Dataset: image_machine_learning (GitHub, YoanBosko/TUBESAI). Classes: manusia AI, human real photo, pemandangan AI, landscape real photo.

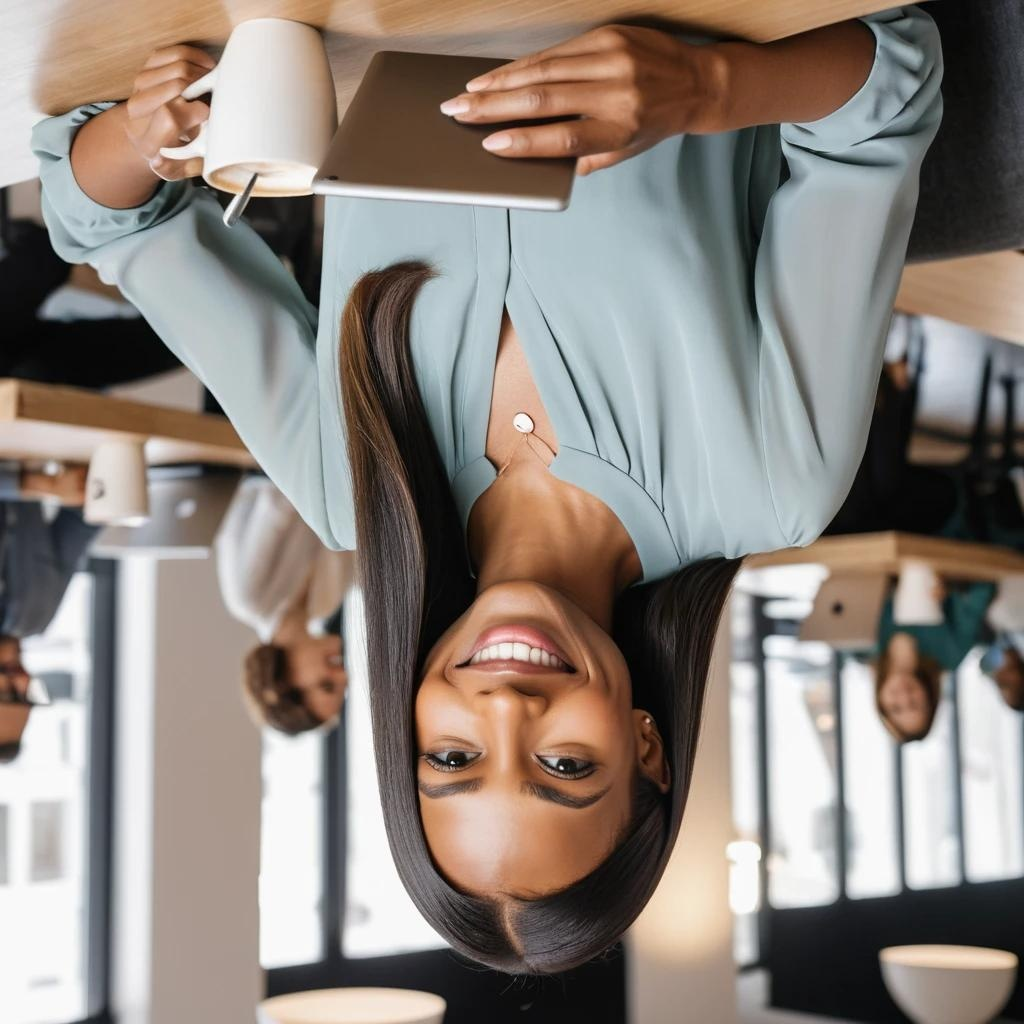
Label: manusia AI

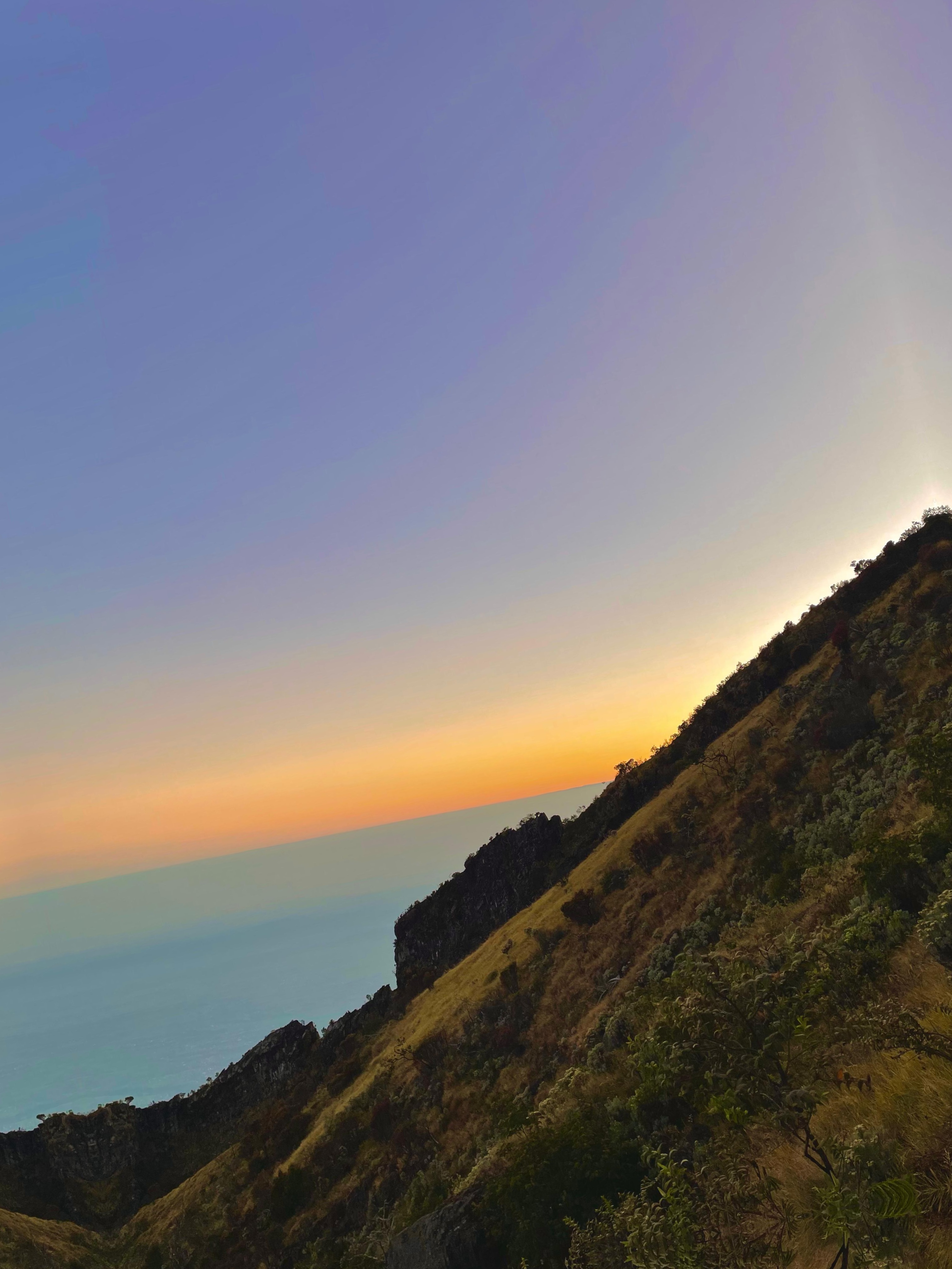
Label: landscape real photo

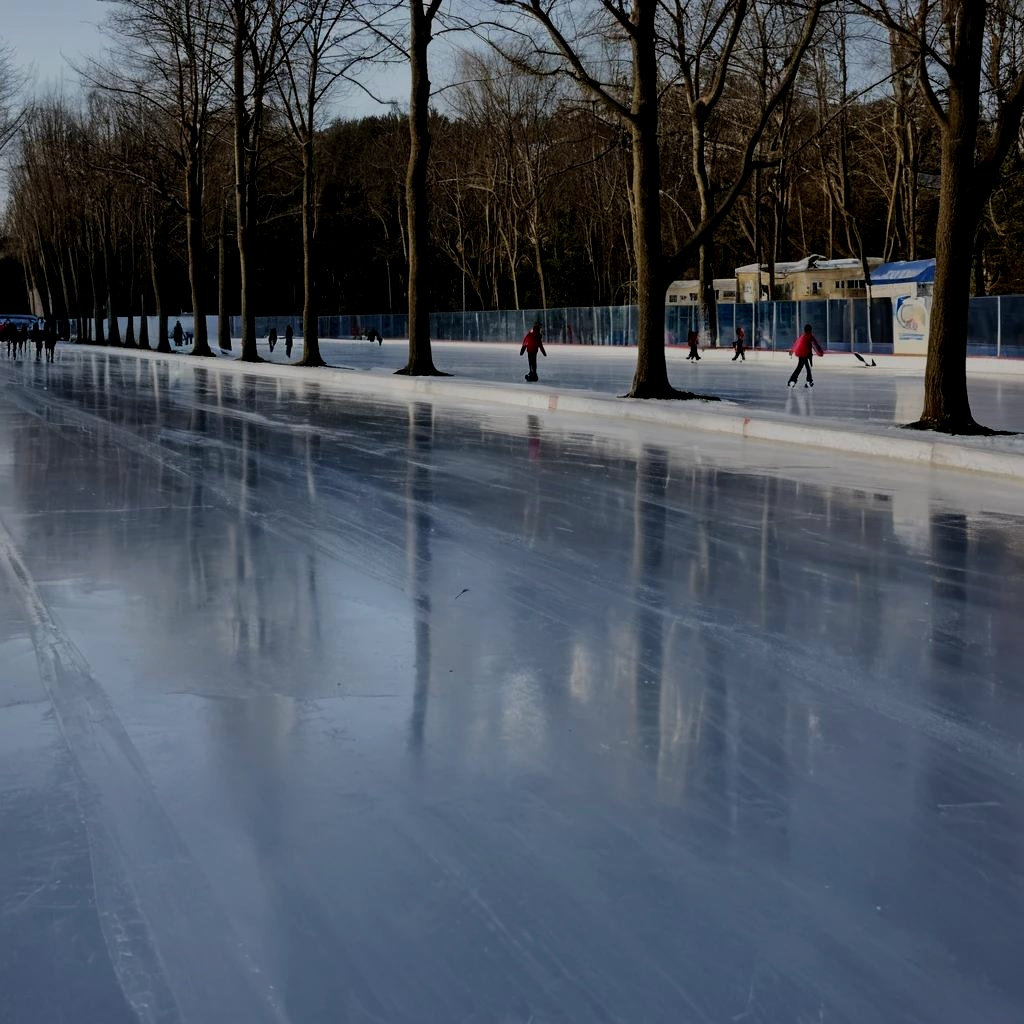
Label: pemandangan AI

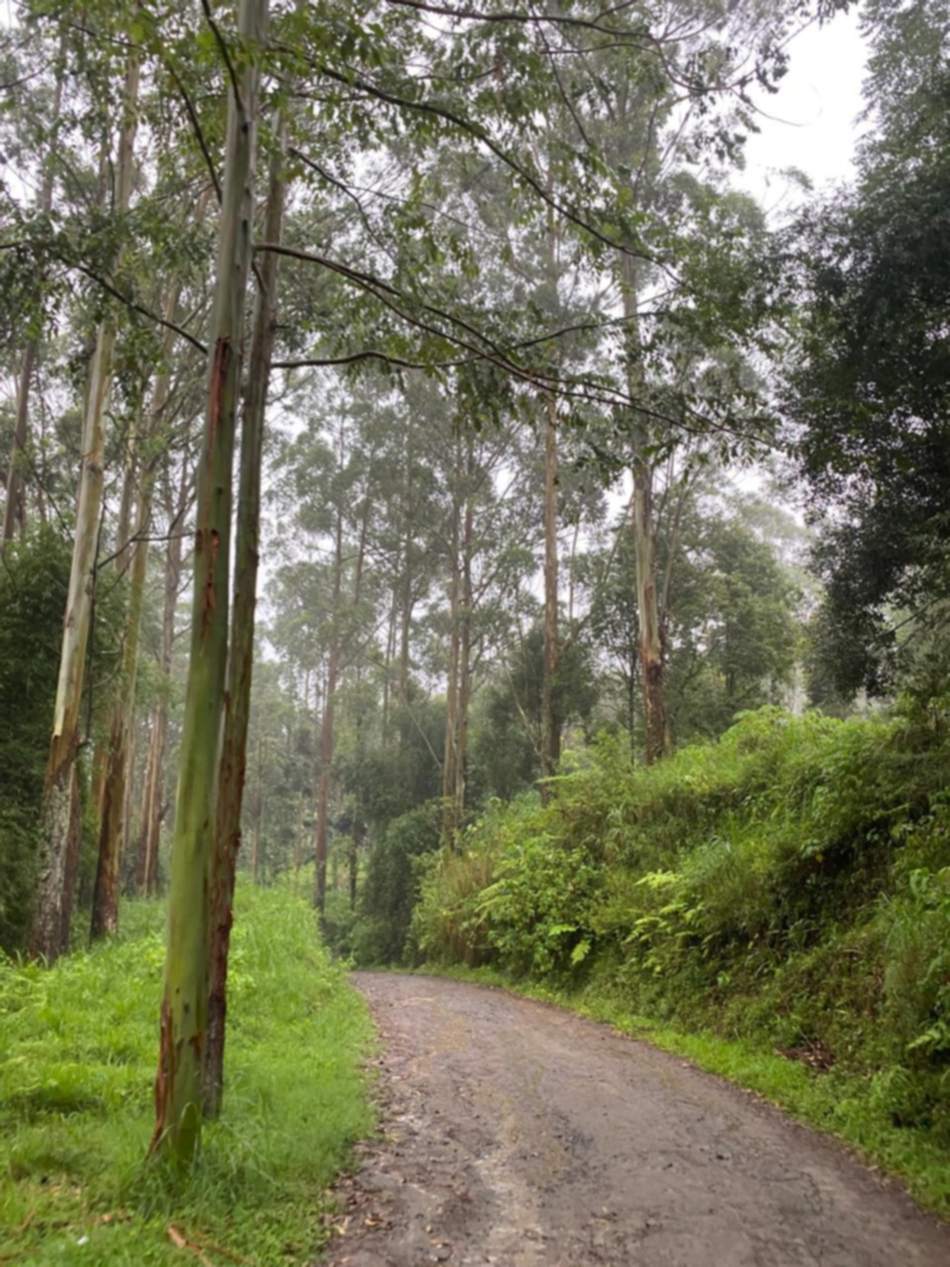
Label: landscape real photo

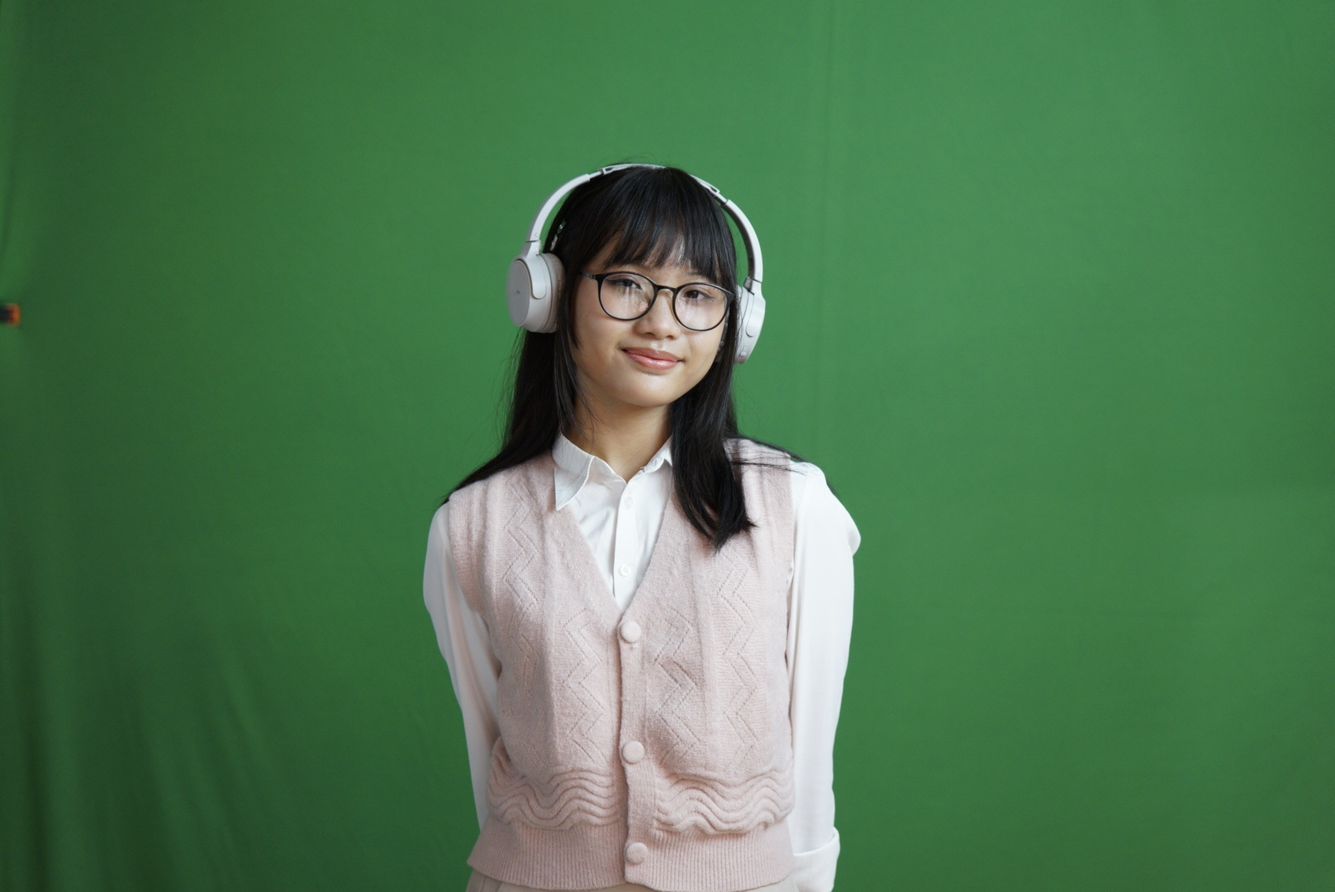
Label: human real photo

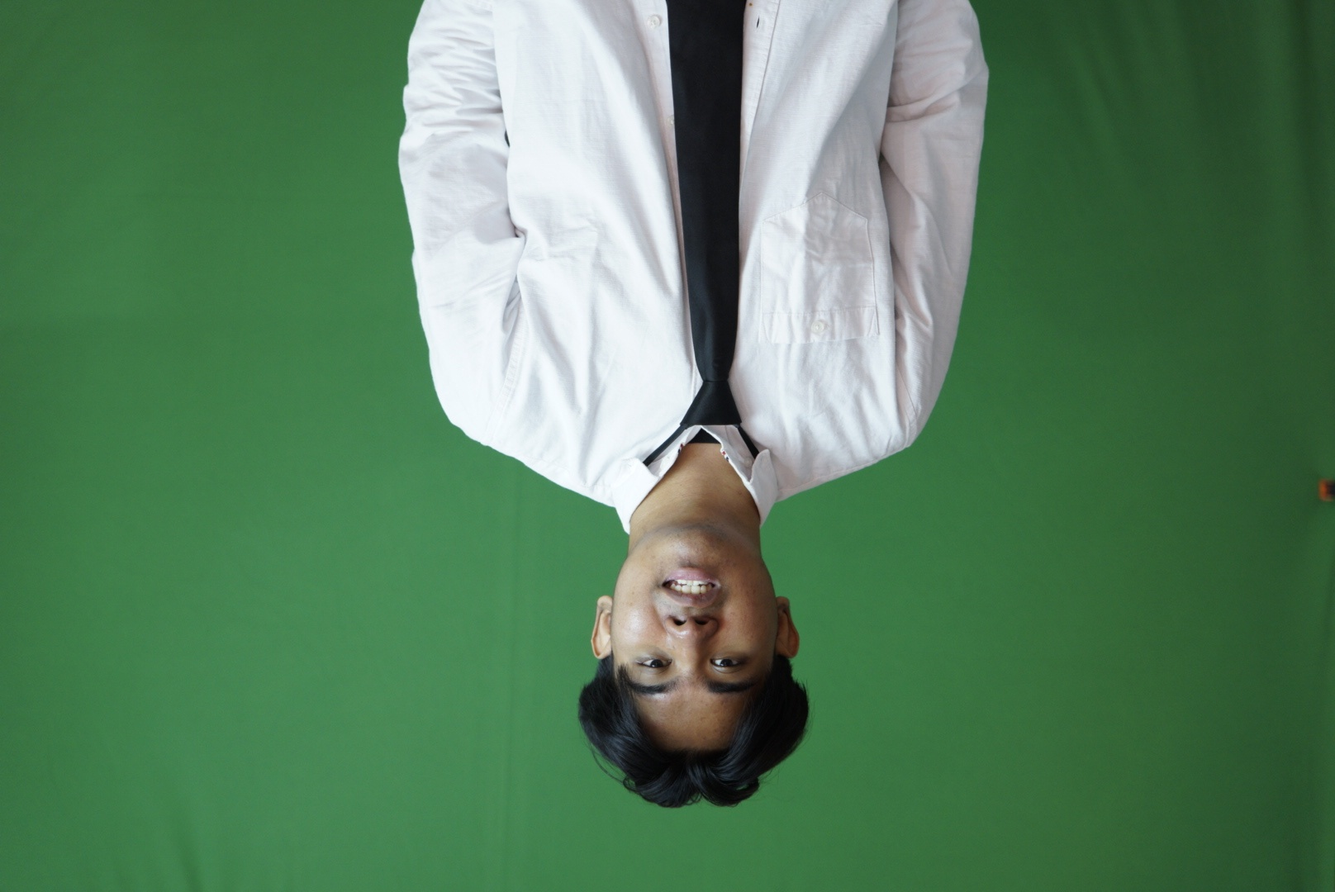
Label: human real photo
